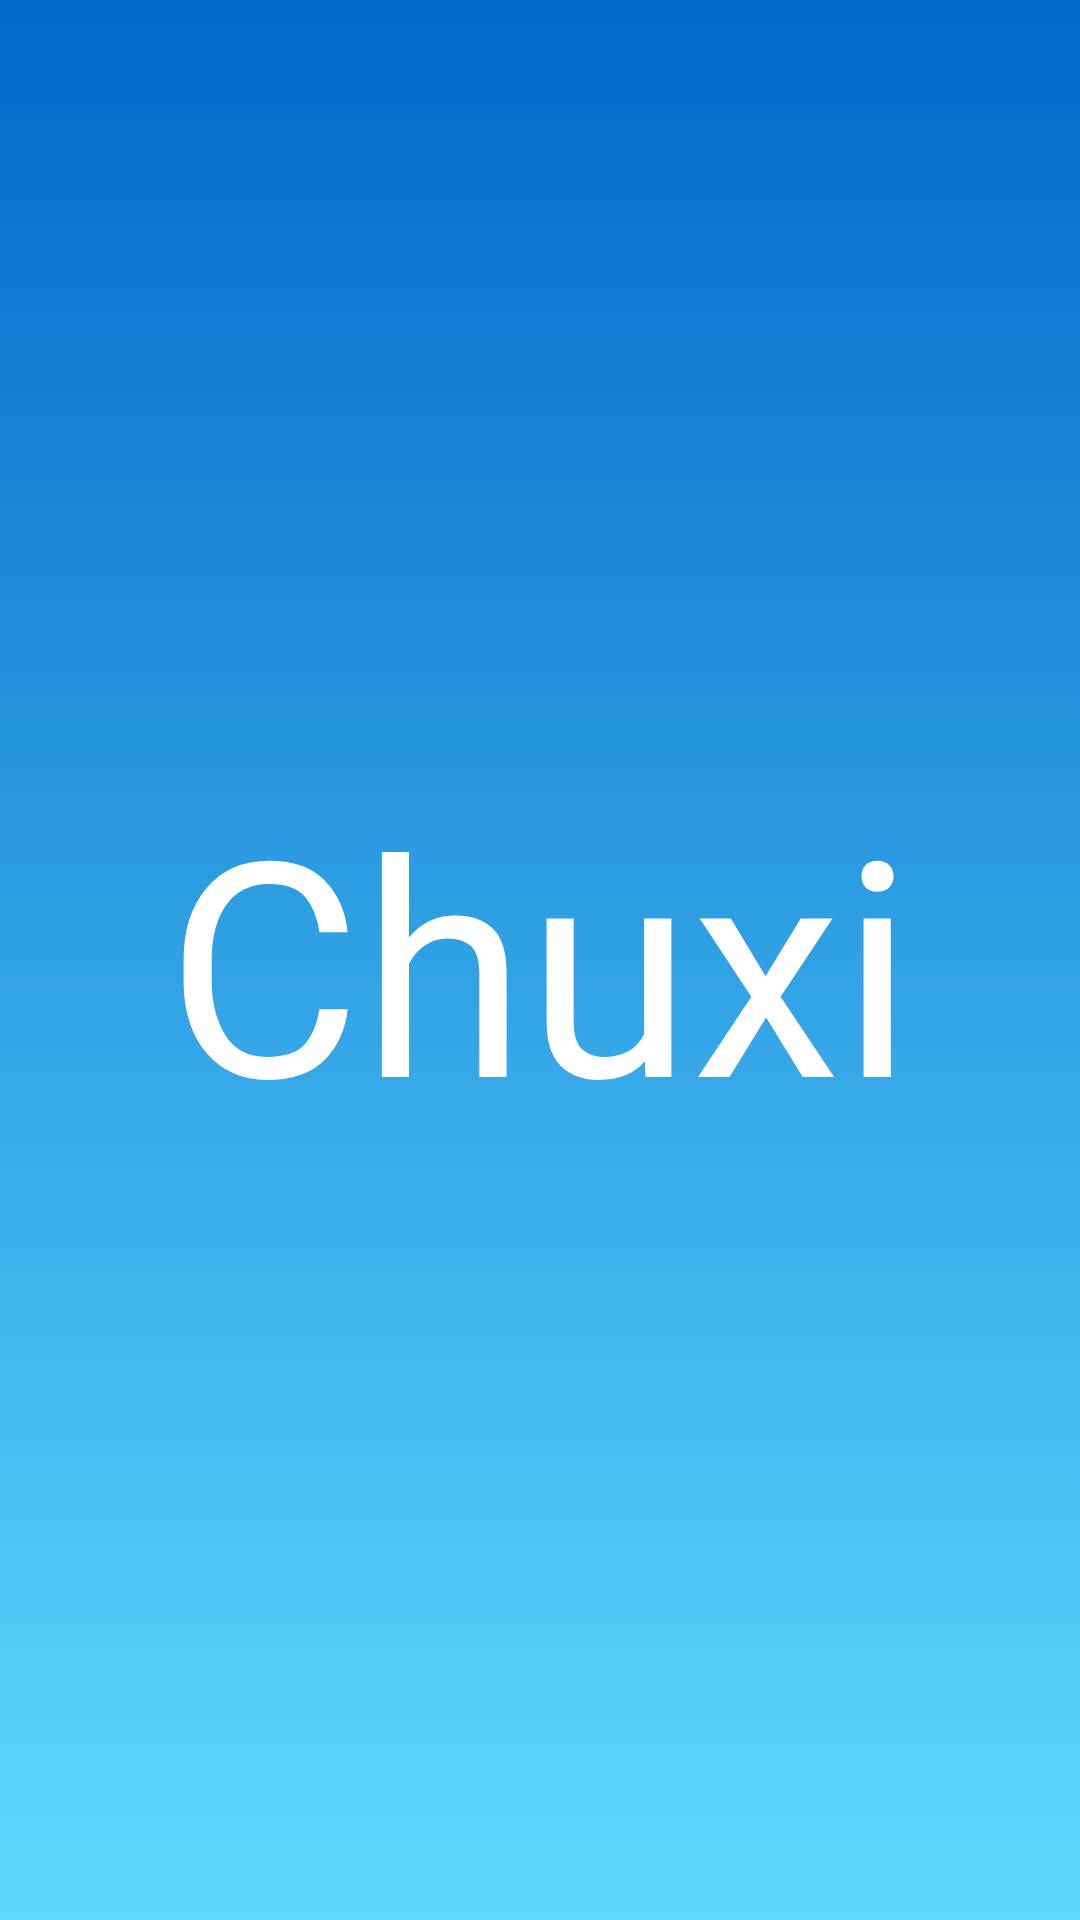

Produce the Android XML layout that renders to this screen, including the resource entries it uses.
<!-- AndroidManifest.xml: application theme Theme.Chuxi -->
<!-- res/layout/activity_splash_screen.xml -->
<?xml version="1.0" encoding="utf-8"?>
<RelativeLayout xmlns:android="http://schemas.android.com/apk/res/android"
    xmlns:app="http://schemas.android.com/apk/res-auto"
    xmlns:tools="http://schemas.android.com/tools"
    android:layout_width="match_parent"
    android:layout_height="match_parent"
    android:background="@drawable/splash_bg"
    tools:context=".SplashScreen">
    <TextView
        android:layout_width="wrap_content"
        android:layout_height="wrap_content"
        android:layout_centerInParent="true"
        android:textSize="100sp"
        android:fontFamily="@font/logobold"
        android:textColor="@color/white"
        android:text="@string/app_name"/>


</RelativeLayout>
<!-- resources referenced by this layout -->
<resources>
  <color name="white">#FFFFFFFF</color>
  <!-- drawable splash_bg (drawable) -->
  <?xml version="1.0" encoding="utf-8"?>
  <selector xmlns:android="http://schemas.android.com/apk/res/android">
      <item>
          <shape>
              <gradient
                  android:angle="90"
                  android:endColor="#0069CA"
                  android:startColor="#61D9FF"
                  android:type="linear" />
          </shape>
      </item>
  </selector>
  <string name="app_name">Chuxi</string>
  <style name="Theme.Chuxi" parent="Theme.AppCompat.Light.NoActionBar">
          
          <item name="colorPrimary">@color/purple_500</item>
          <item name="colorPrimaryVariant">@color/purple_700</item>
          <item name="colorOnPrimary">@color/white</item>
          
          <item name="colorSecondary">@color/teal_200</item>
          <item name="colorSecondaryVariant">@color/teal_700</item>
          <item name="colorOnSecondary">@color/black</item>
          
          <item name="android:statusBarColor" tools:targetApi="l">?attr/colorPrimaryVariant</item>
          
      </style>
  <color name="purple_500">#FF6200EE</color>
  <color name="purple_700">#FF3700B3</color>
  <color name="teal_200">#FF03DAC5</color>
  <color name="teal_700">#FF018786</color>
  <color name="black">#FF000000</color>
</resources>
